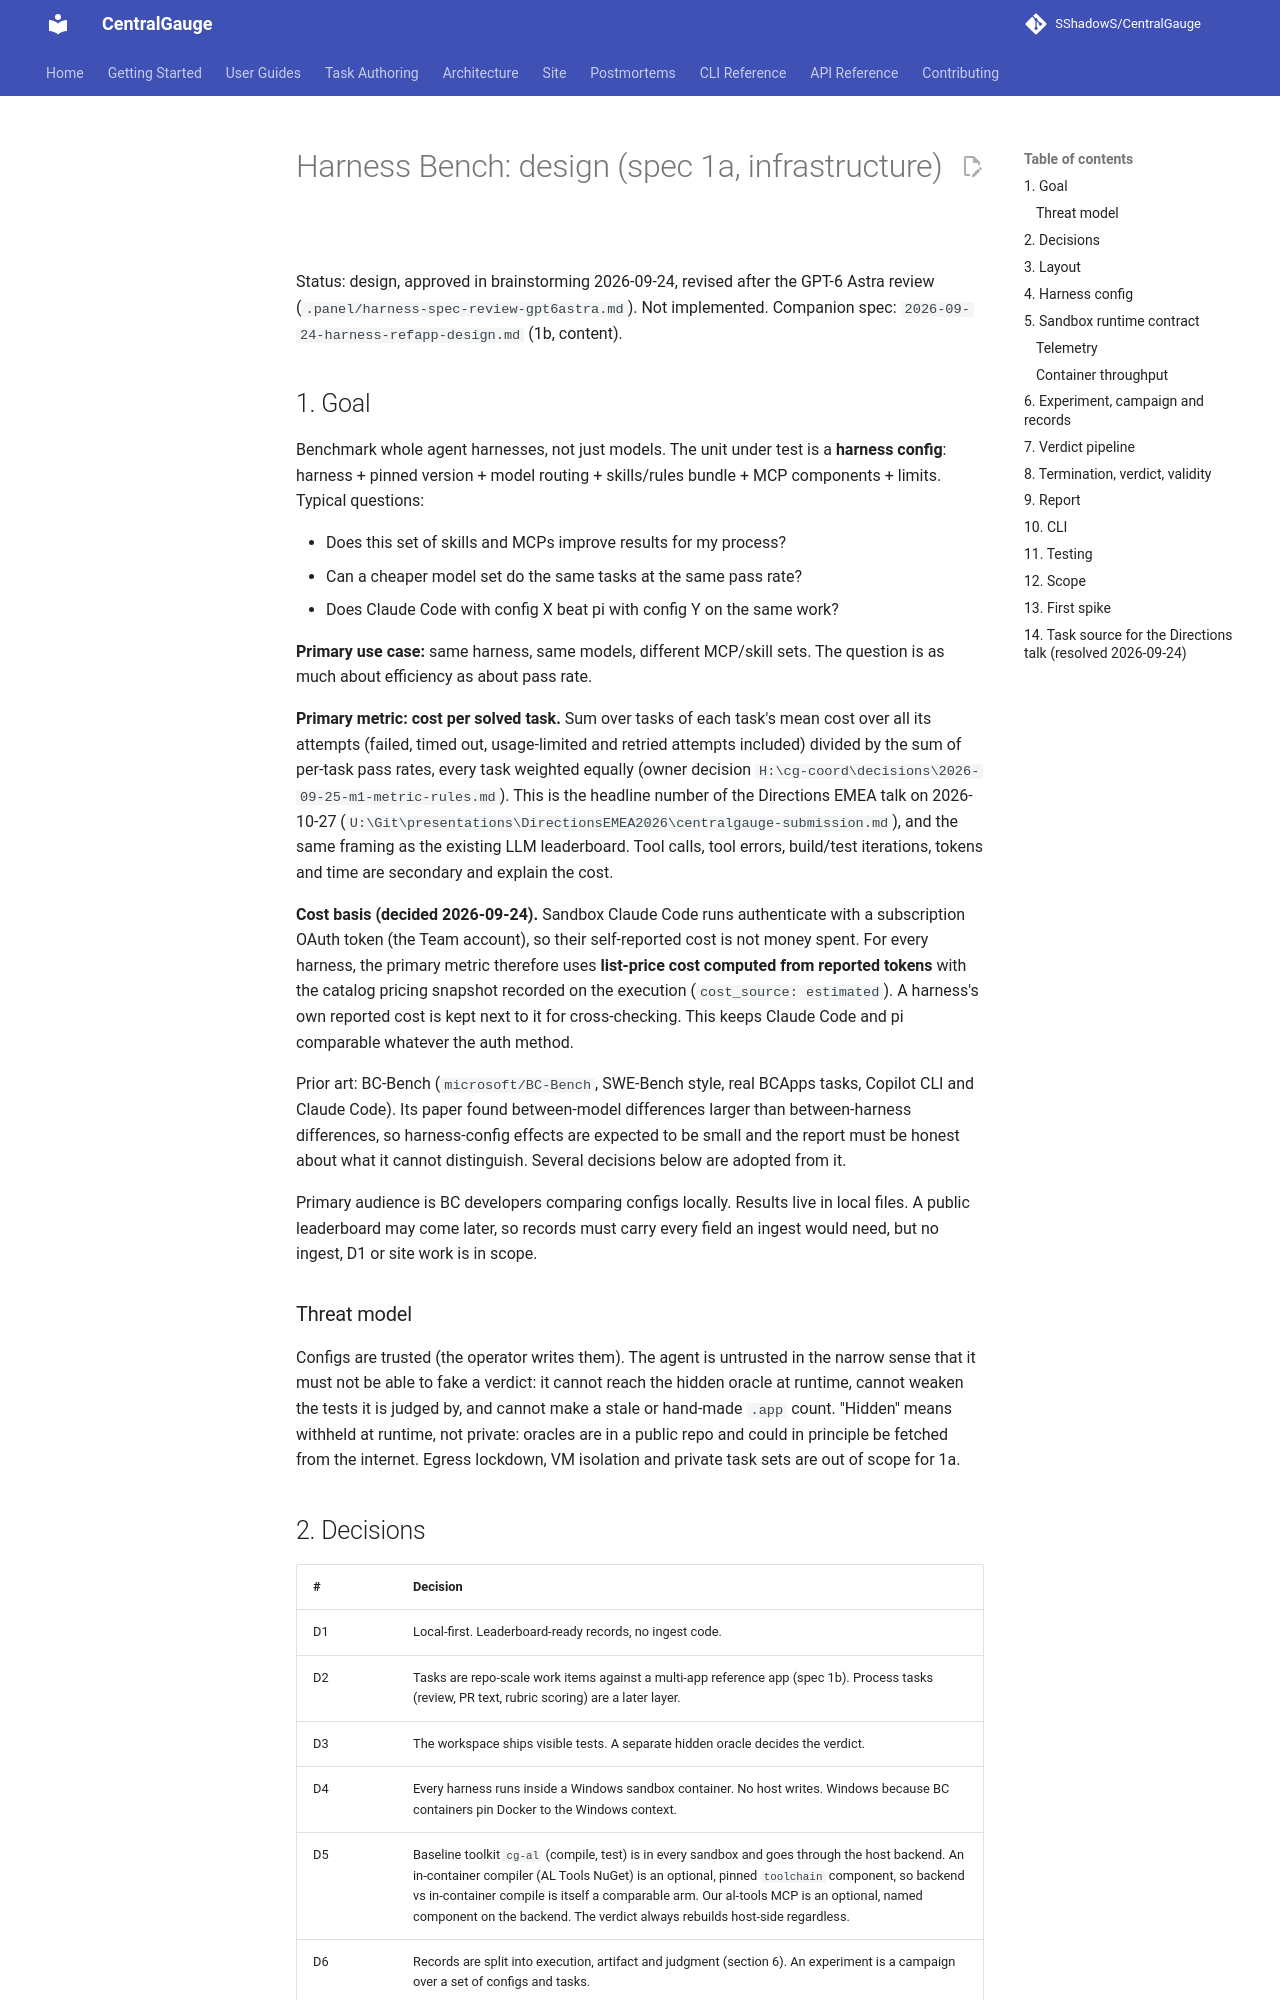

repository: SShadowS/CentralGauge · page: superpowers/specs/2026-09-24-harness-bench-design/index.html · generator: mkdocs

# Harness Bench: design (spec 1a, infrastructure)

Status: design, approved in brainstorming 2026-09-24, revised after the
GPT-6 Astra review (`.panel/harness-spec-review-gpt6astra.md`). Not
implemented.
Companion spec: `2026-09-24-harness-refapp-design.md` (1b, content).

## 1. Goal

Benchmark whole agent harnesses, not just models. The unit under test is a
**harness config**: harness + pinned version + model routing + skills/rules
bundle + MCP components + limits. Typical questions:

- Does this set of skills and MCPs improve results for my process?
- Can a cheaper model set do the same tasks at the same pass rate?
- Does Claude Code with config X beat pi with config Y on the same work?

**Primary use case:** same harness, same models, different MCP/skill sets.
The question is as much about efficiency as about pass rate.

**Primary metric: cost per solved task.** Sum over tasks of each task's
mean cost over all its attempts (failed, timed out, usage-limited and
retried attempts included) divided by the sum of per-task pass rates, every
task weighted equally (owner decision
`H:\cg-coord\decisions\2026-09-25-m1-metric-rules.md`). This is the headline number of the
Directions EMEA talk on 2026-10-27 (`U:\Git\presentations\DirectionsEMEA2026\centralgauge-submission.md`),
and the same framing as the existing LLM leaderboard. Tool calls, tool
errors, build/test iterations, tokens and time are secondary and explain the
cost.

**Cost basis (decided 2026-09-24).** Sandbox Claude Code runs authenticate
with a subscription OAuth token (the Team account), so their self-reported
cost is not money spent. For every harness, the primary metric therefore
uses **list-price cost computed from reported tokens** with the catalog
pricing snapshot recorded on the execution (`cost_source: estimated`). A
harness's own reported cost is kept next to it for cross-checking. This
keeps Claude Code and pi comparable whatever the auth method.

Prior art: BC-Bench (`microsoft/BC-Bench`, SWE-Bench style, real BCApps
tasks, Copilot CLI and Claude Code). Its paper found between-model
differences larger than between-harness differences, so harness-config
effects are expected to be small and the report must be honest about what it
cannot distinguish. Several decisions below are adopted from it.

Primary audience is BC developers comparing configs locally. Results live in
local files. A public leaderboard may come later, so records must carry
every field an ingest would need, but no ingest, D1 or site work is in scope.

### Threat model

Configs are trusted (the operator writes them). The agent is untrusted in
the narrow sense that it must not be able to fake a verdict: it cannot reach
the hidden oracle at runtime, cannot weaken the tests it is judged by, and
cannot make a stale or hand-made `.app` count. "Hidden" means withheld at
runtime, not private: oracles are in a public repo and could in principle be
fetched from the internet. Egress lockdown, VM isolation and private task
sets are out of scope for 1a.
